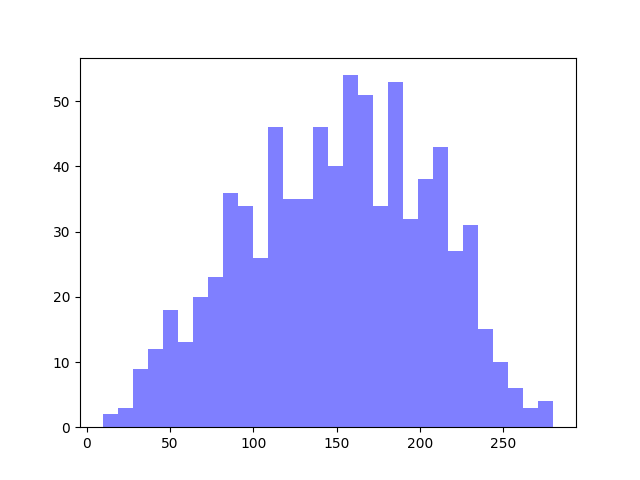

The table this chart was drawn from, first rows:
6, 758, 644, 213
6, 726, 717, 173
6, 593, 562, 148
6, 586, 781, 248
6, 680, 710, 155
6, 763, 759, 104
6, 622, 728, 280
6, 756, 562, 185
6, 717, 777, 61
6, 562, 697, 256
6, 615, 761, 289
6, 665, 708, 67
6, 634, 573, 205
6, 721, 652, 143
6, 786, 637, 196
6, 552, 670, 239
6, 785, 780, 126
6, 671, 785, 117
6, 647, 579, 239
6, 643, 622, 142
6, 767, 762, 246
6, 755, 574, 88
6, 717, 669, 245
6, 773, 667, 287
6, 594, 760, 169
6, 779, 599, 119
6, 669, 611, 194
6, 683, 720, 270
6, 794, 671, 273
6, 714, 601, 113
6, 585, 759, 268
6, 552, 748, 92
6, 721, 667, 83
6, 564, 563, 244
6, 721, 799, 221
6, 567, 683, 155
6, 743, 787, 259
6, 571, 578, 280
6, 718, 578, 237
6, 572, 578, 177
6, 620, 708, 254
6, 798, 778, 289
6, 601, 766, 284
6, 656, 771, 269
6, 755, 777, 53
6, 574, 754, 163
6, 668, 610, 52
6, 551, 665, 65
6, 605, 710, 248
6, 786, 592, 225
6, 654, 676, 215
6, 646, 684, 223
6, 633, 617, 239
6, 776, 650, 245
6, 621, 612, 190
6, 788, 671, 135
6, 615, 655, 70
6, 703, 671, 136
6, 578, 607, 179
6, 616, 686, 148
6, 713, 751, 89
... 739 more rows
